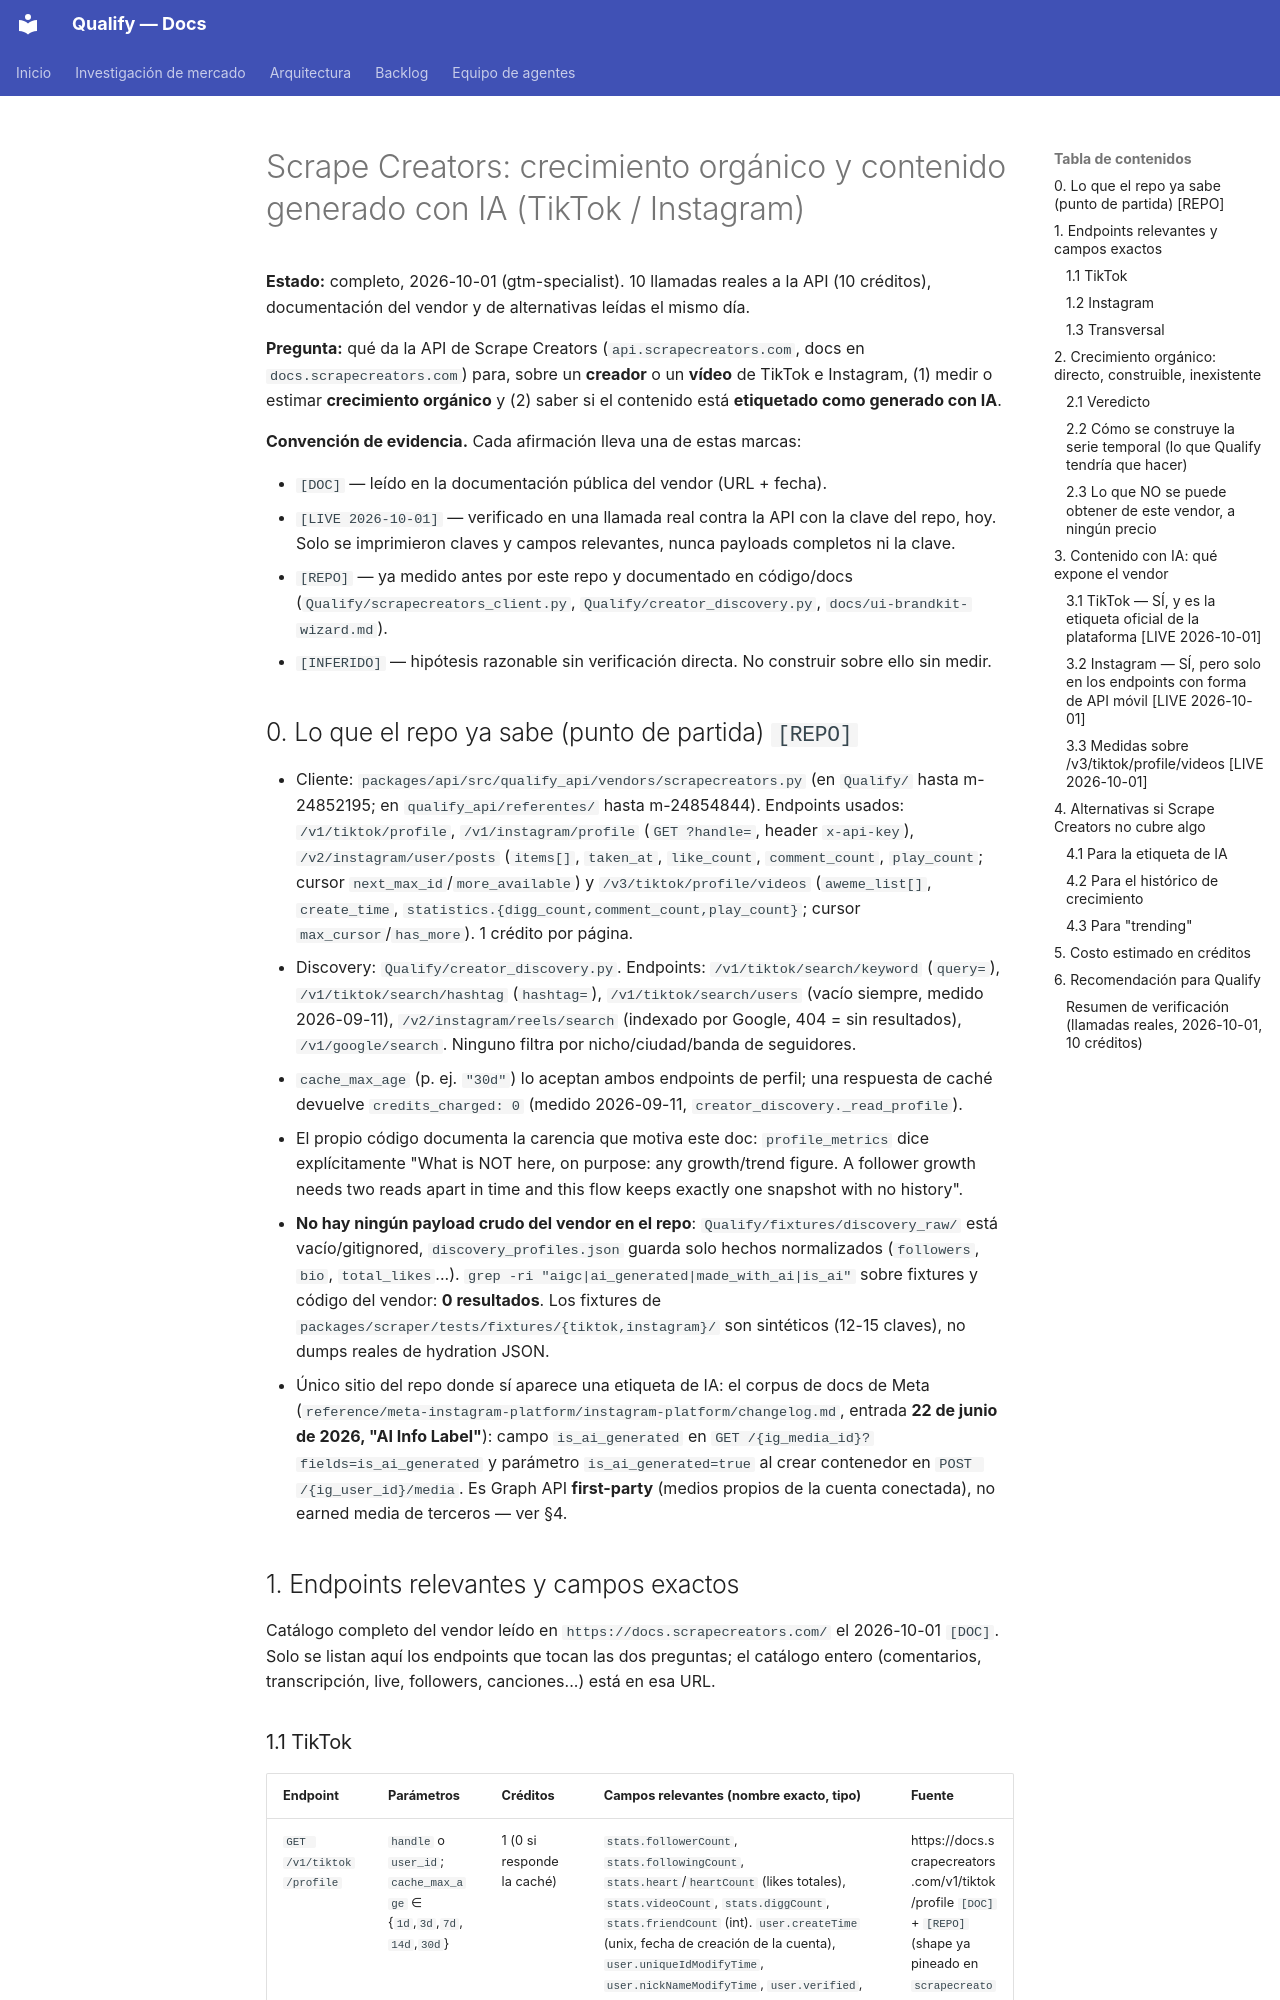

repository: AttitudeFactory/Qualify · page: scrapecreators-crecimiento-organico-y-contenido-ia/index.html · generator: mkdocs

# Scrape Creators: crecimiento orgánico y contenido generado con IA (TikTok / Instagram)

**Estado:** completo, 2026-10-01 (gtm-specialist). 10 llamadas reales a la API (10 créditos), documentación del vendor y de alternativas leídas el mismo día.

**Pregunta:** qué da la API de Scrape Creators (`api.scrapecreators.com`, docs en `docs.scrapecreators.com`) para, sobre un **creador** o un **vídeo** de TikTok e Instagram, (1) medir o estimar **crecimiento orgánico** y (2) saber si el contenido está **etiquetado como generado con IA**.

**Convención de evidencia.** Cada afirmación lleva una de estas marcas:

- `[DOC]` — leído en la documentación pública del vendor (URL + fecha).
- `[LIVE 2026-10-01]` — verificado en una llamada real contra la API con la clave del repo, hoy. Solo se imprimieron claves y campos relevantes, nunca payloads completos ni la clave.
- `[REPO]` — ya medido antes por este repo y documentado en código/docs (`Qualify/scrapecreators_client.py`, `Qualify/creator_discovery.py`, `docs/ui-brandkit-wizard.md`).
- `[INFERIDO]` — hipótesis razonable sin verificación directa. No construir sobre ello sin medir.

## 0. Lo que el repo ya sabe (punto de partida) `[REPO]`

- Cliente: `packages/api/src/qualify_api/vendors/scrapecreators.py` (en `Qualify/` hasta m-24852195; en `qualify_api/referentes/` hasta m-24854844). Endpoints usados: `/v1/tiktok/profile`, `/v1/instagram/profile` (`GET ?handle=`, header `x-api-key`), `/v2/instagram/user/posts` (`items[]`, `taken_at`, `like_count`, `comment_count`, `play_count`; cursor `next_max_id`/`more_available`) y `/v3/tiktok/profile/videos` (`aweme_list[]`, `create_time`, `statistics.{digg_count,comment_count,play_count}`; cursor `max_cursor`/`has_more`). 1 crédito por página.
- Discovery: `Qualify/creator_discovery.py`. Endpoints: `/v1/tiktok/search/keyword` (`query=`), `/v1/tiktok/search/hashtag` (`hashtag=`), `/v1/tiktok/search/users` (vacío siempre, medido 2026-09-11), `/v2/instagram/reels/search` (indexado por Google, 404 = sin resultados), `/v1/google/search`. Ninguno filtra por nicho/ciudad/banda de seguidores.
- `cache_max_age` (p. ej. `"30d"`) lo aceptan ambos endpoints de perfil; una respuesta de caché devuelve `credits_charged: 0` (medido 2026-09-11, `creator_discovery._read_profile`).
- El propio código documenta la carencia que motiva este doc: `profile_metrics` dice explícitamente "What is NOT here, on purpose: any growth/trend figure. A follower growth needs two reads apart in time and this flow keeps exactly one snapshot with no history".
- **No hay ningún payload crudo del vendor en el repo**: `Qualify/fixtures/discovery_raw/` está vacío/gitignored, `discovery_profiles.json` guarda solo hechos normalizados (`followers`, `bio`, `total_likes`...). `grep -ri "aigc|ai_generated|made_with_ai|is_ai"` sobre fixtures y código del vendor: **0 resultados**. Los fixtures de `packages/scraper/tests/fixtures/{tiktok,instagram}/` son sintéticos (12-15 claves), no dumps reales de hydration JSON.
- Único sitio del repo donde sí aparece una etiqueta de IA: el corpus de docs de Meta (`reference/meta-instagram-platform/instagram-platform/changelog.md`, entrada **22 de junio de 2026, "AI Info Label"**): campo `is_ai_generated` en `GET /{ig_media_id}?fields=is_ai_generated` y parámetro `is_ai_generated=true` al crear contenedor en `POST /{ig_user_id}/media`. Es Graph API **first-party** (medios propios de la cuenta conectada), no earned media de terceros — ver §4.

## 1. Endpoints relevantes y campos exactos

Catálogo completo del vendor leído en `https://docs.scrapecreators.com/` el 2026-10-01 `[DOC]`. Solo se listan aquí los endpoints que tocan las dos preguntas; el catálogo entero (comentarios, transcripción, live, followers, canciones...) está en esa URL.
